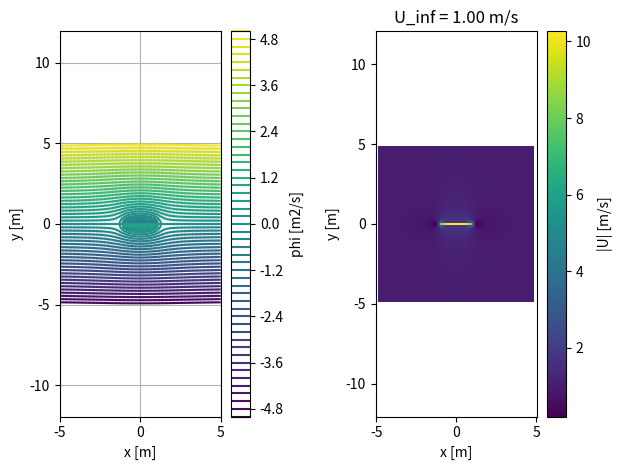

Generate this figure with matplotlib:
import matplotlib.pyplot as plt
import numpy as np


def phi_line_source(X, Y, K=0.0, a=0.0, b=0.0):
    r2 = np.arctan2(Y - b, X - a)
    phi = K * r2
    return phi


def phi_uniform_flow(X, Y, V=0.0, alpha=0.0):
    return V * (Y * np.cos(alpha) - X * np.sin(alpha))


def calculate_U_velocity(X, Y, phi):
    dx = X[0, 1] - X[0, 0]
    phi_e = np.roll(phi, -1, axis=1)
    phi_w = np.roll(phi, 1, axis=1)
    return (phi_e - phi_w) / (2 * dx)


def calculate_V_velocity(X, Y, phi):
    dy = Y[1, 0] - Y[0, 0]
    phi_n = np.roll(phi, -1, axis=0)
    phi_s = np.roll(phi, 1, axis=0)
    return (phi_n - phi_s) / (2 * dy)


x_min = -5.0  # [m]
x_max = 5.0  # [m]
y_min = -5.0  # [m]
y_max = 5.0  # [m]

N_I = 120
N_J = 120

xx = np.linspace(x_min, x_max, num=N_I)
yy = np.linspace(y_min, y_max, num=N_J)
X, Y = np.meshgrid(xx, yy)

a = 1.0
L = 1.0
U_inf = 1.0

Q = U_inf * a
K = a * Q / (np.pi * L)

alpha = 0.0
psi_1 = phi_line_source(X, Y, K=K, a=-a, b=0.0)  # fonte
psi_2 = phi_line_source(X, Y, K=-K, a=a, b=0.0)  # sumidouro
psi_3 = phi_uniform_flow(X, Y, V=U_inf, alpha=alpha)

psi = psi_1 + psi_2 + psi_3

U = calculate_U_velocity(X, Y, psi)
V = calculate_V_velocity(Y, Y, psi)

U[:, :2] = np.nan
U[:, -2:] = np.nan
V[:2, :] = np.nan
V[-2:, :] = np.nan


plt.subplot(1, 2, 1)
cont = plt.contour(X, Y, psi, levels=50, cmap="viridis")
plt.colorbar(cont, label="phi [m2/s]")
plt.quiver(X, Y, U, V)
plt.xlabel("x [m]")
plt.ylabel("y [m]")
plt.xlim(x_min, x_max)
plt.ylim(y_min, y_max)
plt.axis("equal")

plt.grid(True)


plt.subplot(1, 2, 2)
MAG_VEL = np.sqrt(U**2 + V**2.0)
cont = plt.pcolormesh(X, Y, MAG_VEL)
plt.colorbar(cont, label="|U| [m/s]")
plt.title(f"U_inf = {MAG_VEL[-5, -5]:.2f} m/s")
plt.xlabel("x [m]")
plt.ylabel("y [m]")
plt.xlim(x_min, x_max)
plt.ylim(y_min, y_max)
plt.axis("equal")

plt.tight_layout()
plt.show()
